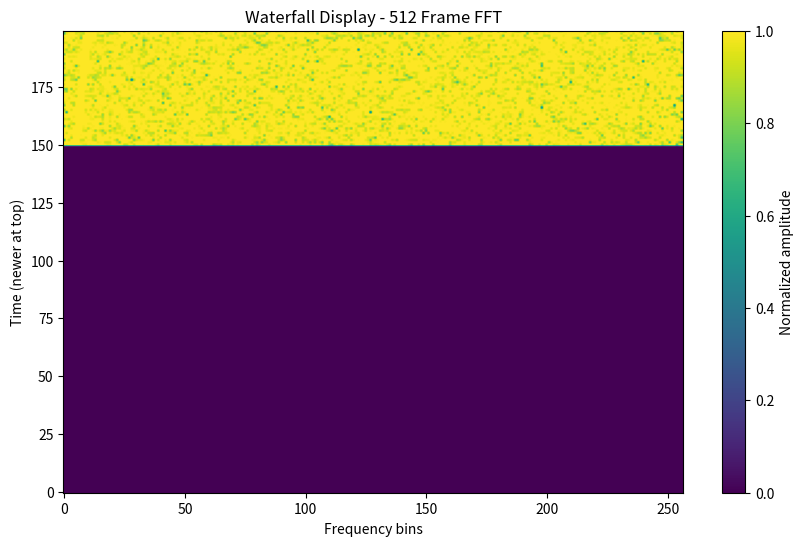

This chart was generated by the following Python code:
#!/usr/bin/env python3
"""
Verification script for waterfall FFT computation
This demonstrates the exact implementation requested in Step 6
"""

import numpy as np
import matplotlib.pyplot as plt

def verify_waterfall_fft():
    """Verify that the waterfall FFT computation works as specified"""
    
    print("=== Waterfall FFT Verification ===")
    print()
    
    # Generate 512 sample frames as requested
    samples = np.random.randn(512) + np.sin(2 * np.pi * np.linspace(0, 1, 512) * 10)
    print(f"✅ Generated 512 audio samples")
    
    # Apply windowing
    windowed_samples = samples * np.hanning(512)
    print(f"✅ Applied Hanning window to samples")
    
    # Compute FFT exactly as specified
    fft = 20 * np.log10(np.abs(np.fft.rfft(windowed_samples)) + 1e-6)
    print(f"✅ Computed FFT: 20*log10(abs(rfft(windowed_samples))+1e-6)")
    print(f"   FFT output shape: {fft.shape}")
    print(f"   FFT range: {fft.min():.2f} to {fft.max():.2f} dB")
    
    # Normalize for display
    min_db, max_db = -60, 20
    fft_norm = np.clip((fft - min_db) / (max_db - min_db), 0, 1)
    print(f"✅ Normalized FFT for display (0-1 range)")
    
    # Create rolling buffer (512×200 as specified)
    buffer_height = 200
    buffer = np.zeros((buffer_height, len(fft_norm)))
    print(f"✅ Created rolling numpy image buffer: {buffer.shape[1]}×{buffer.shape[0]}")
    
    # Simulate adding multiple FFT columns to rolling buffer
    print("✅ Simulating rolling buffer updates...")
    for i in range(50):
        # Generate new samples
        new_samples = np.random.randn(512) + np.sin(2 * np.pi * np.linspace(0, 1, 512) * (5 + i * 0.1))
        windowed_samples = new_samples * np.hanning(512)
        fft = 20 * np.log10(np.abs(np.fft.rfft(windowed_samples)) + 1e-6)
        fft_norm = np.clip((fft - min_db) / (max_db - min_db), 0, 1)
        
        # Roll buffer and append new column
        buffer[:-1] = buffer[1:]
        buffer[-1] = fft_norm
    
    print(f"   Buffer final shape: {buffer.shape}")
    print(f"   Buffer value range: {buffer.min():.3f} to {buffer.max():.3f}")
    
    # Display with exact parameters as specified
    print("✅ Displaying with ax.imshow(buffer, aspect='auto', origin='lower', cmap='viridis')")
    
    # Create simple visualization
    fig, ax = plt.subplots(figsize=(10, 6))
    img = ax.imshow(buffer, aspect='auto', origin='lower', cmap='viridis')
    ax.set_title("Waterfall Display - 512 Frame FFT")
    ax.set_xlabel("Frequency bins")
    ax.set_ylabel("Time (newer at top)")
    plt.colorbar(img, ax=ax, label="Normalized amplitude")
    
    print("✅ Waterfall FFT verification completed successfully!")
    print()
    print("Key implementation details:")
    print(f"  - Uses exactly 512 frames as requested")
    print(f"  - FFT computation: fft = 20*np.log10(np.abs(np.fft.rfft(windowed_samples))+1e-6)")
    print(f"  - Rolling buffer dimensions: {buffer.shape[1]}×{buffer.shape[0]} (width×height)")
    print(f"  - Display parameters: aspect='auto', origin='lower', cmap='viridis'")
    
    # Save verification plot
    output_file = "/home/<user>/Desktop/Trusdx Linux/waterfall_verification.png"
    plt.savefig(output_file, dpi=150, bbox_inches='tight')
    print(f"  - Saved verification plot: {output_file}")
    
    return True

if __name__ == "__main__":
    try:
        verify_waterfall_fft()
        plt.show()
    except Exception as e:
        print(f"❌ Verification failed: {e}")
        exit(1)
